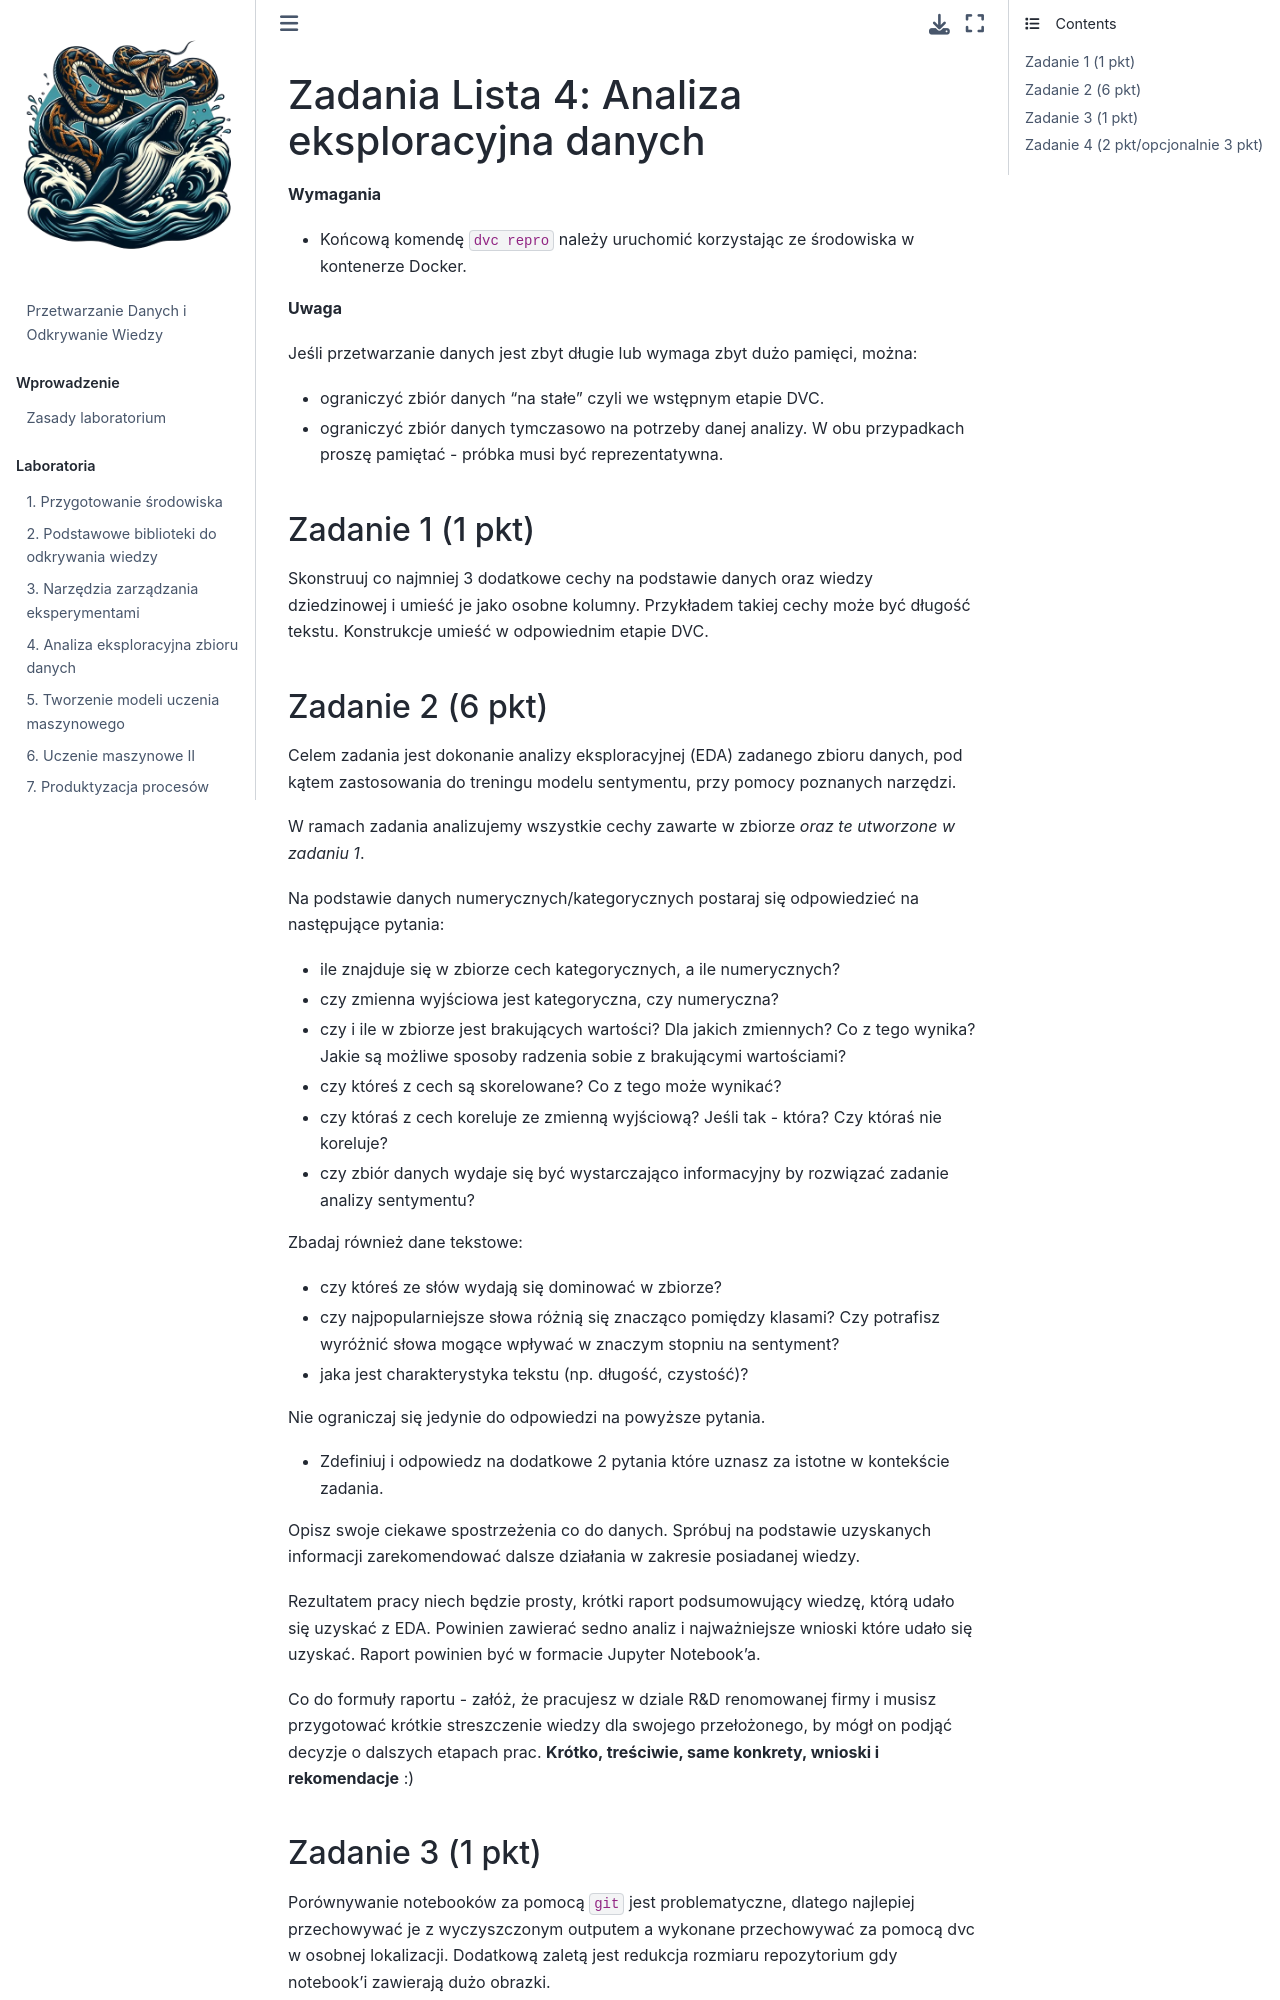

repository: pwr-ai/przetwarzanie-danych-i-odkrywanie-wiedzy · page: zadania/Lab4.html · generator: jekyll

# Zadania Lista 4: Analiza eksploracyjna danych

**Wymagania**

- Końcową komendę `dvc repro` należy uruchomić korzystając ze środowiska w kontenerze Docker. 

**Uwaga**

Jeśli przetwarzanie danych jest zbyt długie lub wymaga zbyt dużo pamięci, można:
 - ograniczyć zbiór danych "na stałe" czyli we wstępnym etapie DVC.
 - ograniczyć zbiór danych tymczasowo na potrzeby danej analizy.
W obu przypadkach proszę pamiętać - próbka musi być reprezentatywna. 

### Zadanie 1 (1 pkt)

Skonstruuj co najmniej 3 dodatkowe cechy na podstawie danych oraz wiedzy dziedzinowej i umieść je jako osobne kolumny. Przykładem takiej cechy może być długość tekstu.
Konstrukcje umieść w odpowiednim etapie DVC.

### Zadanie 2 (6 pkt)

Celem zadania jest dokonanie analizy eksploracyjnej (EDA) zadanego zbioru danych, pod kątem zastosowania do treningu modelu sentymentu, przy pomocy poznanych narzędzi. 

W ramach zadania analizujemy wszystkie cechy zawarte w zbiorze *oraz te utworzone w zadaniu 1*.

Na podstawie danych numerycznych/kategorycznych postaraj się odpowiedzieć na następujące pytania:
- ile znajduje się w zbiorze cech kategorycznych, a ile numerycznych? 
- czy zmienna wyjściowa jest kategoryczna, czy numeryczna? 
- czy i ile w zbiorze jest brakujących wartości? Dla jakich zmiennych? Co z tego wynika? Jakie są możliwe sposoby radzenia sobie z brakującymi wartościami? 
- czy któreś z cech są skorelowane? Co z tego może wynikać?
- czy któraś z cech koreluje ze zmienną wyjściową? Jeśli tak - która? Czy któraś nie koreluje?
- czy zbiór danych wydaje się być wystarczająco informacyjny by rozwiązać zadanie analizy sentymentu?

Zbadaj również dane tekstowe:
- czy któreś ze słów wydają się dominować w zbiorze?
- czy najpopularniejsze słowa różnią się znacząco pomiędzy klasami? Czy potrafisz wyróżnić słowa mogące wpływać w znaczym stopniu na sentyment?
- jaka jest charakterystyka tekstu (np. długość, czystość)?

Nie ograniczaj się jedynie do odpowiedzi na powyższe pytania. 
- Zdefiniuj i odpowiedz na dodatkowe 2 pytania które uznasz za istotne w kontekście zadania.

Opisz swoje ciekawe spostrzeżenia co do danych. Spróbuj na podstawie uzyskanych informacji zarekomendować dalsze działania w zakresie posiadanej wiedzy. 

Rezultatem pracy niech będzie prosty, krótki raport podsumowujący wiedzę, którą udało się uzyskać z EDA. Powinien zawierać sedno analiz i najważniejsze wnioski które udało się uzyskać. Raport powinien być w formacie Jupyter Notebook'a.

Co do formuły raportu - załóż, że pracujesz w dziale R&D renomowanej firmy i musisz przygotować krótkie streszczenie wiedzy dla swojego przełożonego, by mógł on podjąć decyzje o dalszych etapach prac. **Krótko, treściwie, same konkrety, wnioski i rekomendacje** :)
